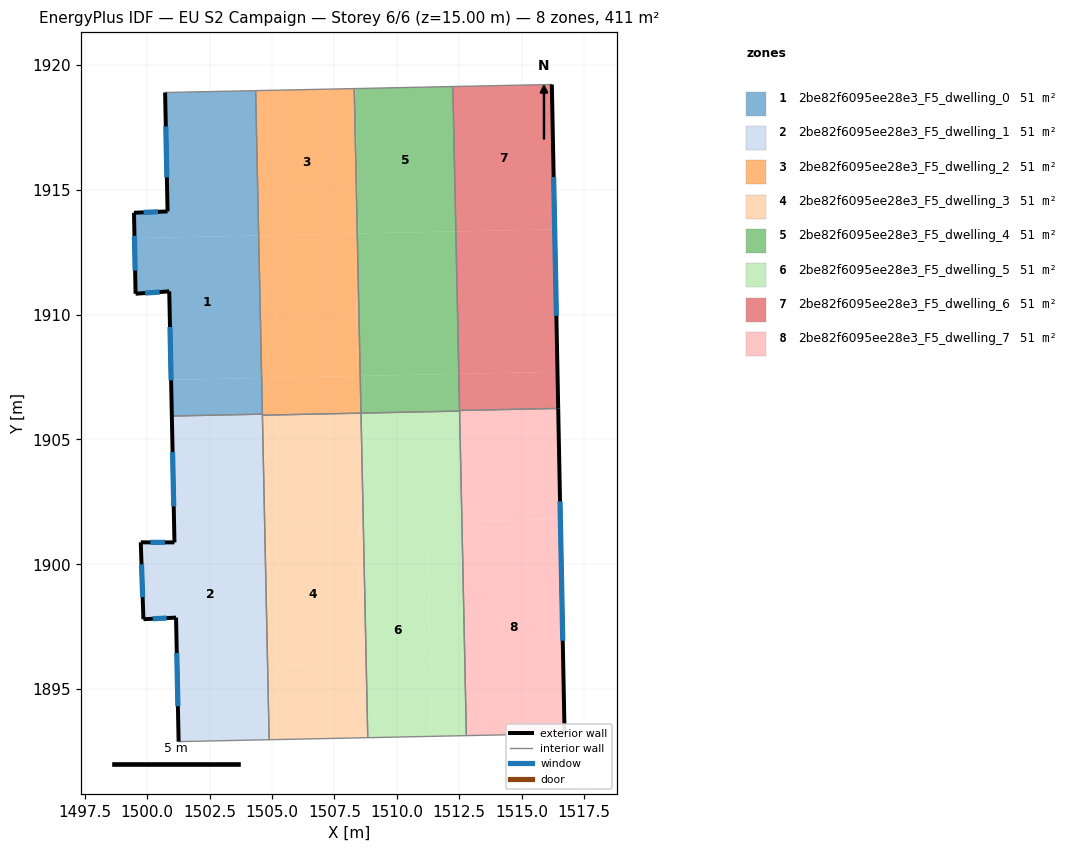
=== STOREY PLAN SPEC (per zone: floor XY polygon, exterior-wall plan segments, windows/doors) ===
zone 1: 2be82f6095ee28e3_F5_dwelling_0  (51.3 m²)
  floor: (1504.47, 1913.17) (1504.59, 1907.46) (1500.96, 1907.39) (1500.89, 1910.93) (1499.54, 1910.83) (1499.50, 1913.06)
  floor: (1504.59, 1907.46) (1504.62, 1906.01) (1500.99, 1905.94) (1500.96, 1907.39)
  floor: (1504.35, 1918.97) (1504.47, 1913.17) (1499.50, 1913.06) (1499.48, 1914.08) (1500.82, 1914.13) (1500.72, 1918.89)
  exterior wall: (1499.48, 1914.08) – (1499.54, 1910.83)  [3.2 m]
    window: (1499.49, 1913.15) – (1499.52, 1911.76)  [1.8 m²]
  exterior wall: (1500.82, 1914.13) – (1499.48, 1914.08)  [1.3 m]
    window: (1500.44, 1914.11) – (1499.86, 1914.09)  [0.7 m²]
  exterior wall: (1500.72, 1918.89) – (1500.82, 1914.13)  [4.8 m]
    window: (1500.75, 1917.53) – (1500.79, 1915.49)  [2.6 m²]
  exterior wall: (1500.89, 1910.93) – (1500.99, 1905.94)  [5.0 m]
    window: (1500.92, 1909.50) – (1500.96, 1907.36)  [2.8 m²]
  exterior wall: (1499.54, 1910.83) – (1500.89, 1910.93)  [1.4 m]
    window: (1499.93, 1910.86) – (1500.50, 1910.90)  [0.7 m²]
  interior walls: 3
zone 2: 2be82f6095ee28e3_F5_dwelling_1  (51.3 m²)
  floor: (1504.71, 1901.57) (1504.83, 1895.93) (1501.20, 1895.85) (1501.16, 1897.87) (1499.85, 1897.80) (1499.75, 1900.88) (1501.10, 1900.88) (1501.08, 1901.49)
  floor: (1504.83, 1895.93) (1504.89, 1892.98) (1501.26, 1892.90) (1501.20, 1895.85)
  floor: (1504.62, 1906.01) (1504.71, 1901.57) (1501.08, 1901.49) (1500.99, 1905.94)
  exterior wall: (1501.10, 1900.88) – (1499.75, 1900.88)  [1.3 m]
    window: (1500.71, 1900.88) – (1500.13, 1900.88)  [0.7 m²]
  exterior wall: (1500.99, 1905.94) – (1501.10, 1900.88)  [5.1 m]
    window: (1501.02, 1904.49) – (1501.07, 1902.32)  [2.8 m²]
  exterior wall: (1501.16, 1897.87) – (1501.26, 1892.90)  [5.0 m]
    window: (1501.19, 1896.45) – (1501.23, 1894.32)  [2.7 m²]
  exterior wall: (1499.85, 1897.80) – (1501.16, 1897.87)  [1.3 m]
    window: (1500.23, 1897.82) – (1500.79, 1897.85)  [0.7 m²]
  exterior wall: (1499.75, 1900.88) – (1499.85, 1897.80)  [3.1 m]
    window: (1499.78, 1900.00) – (1499.82, 1898.68)  [1.7 m²]
  interior walls: 4
zone 3: 2be82f6095ee28e3_F5_dwelling_2  (51.3 m²)
  floor: (1508.29, 1919.05) (1508.42, 1913.25) (1504.47, 1913.17) (1504.35, 1918.97)
  floor: (1508.32, 1913.25) (1508.44, 1907.54) (1504.59, 1907.46) (1504.47, 1913.17)
  floor: (1508.42, 1913.25) (1508.53, 1907.54) (1508.44, 1907.54) (1508.32, 1913.25)
  floor: (1508.53, 1907.54) (1508.57, 1906.05) (1504.62, 1905.97) (1504.59, 1907.46)
  interior walls: 5
zone 4: 2be82f6095ee28e3_F5_dwelling_3  (51.3 m²)
  floor: (1508.57, 1906.05) (1508.66, 1901.65) (1504.71, 1901.57) (1504.62, 1905.97)
  floor: (1508.46, 1901.64) (1508.57, 1896.01) (1504.83, 1895.93) (1504.71, 1901.57)
  floor: (1508.66, 1901.65) (1508.84, 1893.06) (1504.89, 1892.98) (1504.83, 1895.93) (1508.57, 1896.01) (1508.46, 1901.64)
  interior walls: 4
zone 5: 2be82f6095ee28e3_F5_dwelling_4  (51.3 m²)
  floor: (1512.36, 1913.33) (1512.48, 1907.63) (1508.53, 1907.54) (1508.42, 1913.25)
  floor: (1512.24, 1919.13) (1512.36, 1913.33) (1508.46, 1913.25) (1508.34, 1919.05)
  floor: (1512.48, 1907.63) (1512.51, 1906.14) (1508.73, 1906.06) (1508.70, 1907.55)
  floor: (1508.34, 1919.05) (1508.46, 1913.25) (1508.42, 1913.25) (1508.29, 1919.05)
  floor: (1508.70, 1907.55) (1508.73, 1906.06) (1508.57, 1906.06) (1508.53, 1907.54)
  interior walls: 5
zone 6: 2be82f6095ee28e3_F5_dwelling_5  (51.3 m²)
  floor: (1511.23, 1901.70) (1511.41, 1893.11) (1508.84, 1893.06) (1508.66, 1901.65)
  floor: (1512.51, 1906.14) (1512.60, 1901.73) (1508.82, 1901.65) (1508.73, 1906.06)
  floor: (1512.60, 1901.73) (1512.78, 1893.14) (1511.41, 1893.11) (1511.23, 1901.70)
  floor: (1508.73, 1906.06) (1508.82, 1901.65) (1508.66, 1901.65) (1508.57, 1906.05)
  interior walls: 4
zone 7: 2be82f6095ee28e3_F5_dwelling_6  (51.3 m²)
  floor: (1516.21, 1919.21) (1516.32, 1913.41) (1512.36, 1913.33) (1512.24, 1919.13)
  floor: (1516.32, 1913.41) (1516.43, 1907.71) (1512.48, 1907.63) (1512.36, 1913.33)
  floor: (1516.43, 1907.71) (1516.46, 1906.24) (1512.51, 1906.16) (1512.48, 1907.63)
  exterior wall: (1516.46, 1906.24) – (1516.21, 1919.21)  [13.0 m]
    window: (1516.39, 1909.95) – (1516.28, 1915.51)  [7.1 m²]
  interior walls: 3
zone 8: 2be82f6095ee28e3_F5_dwelling_7  (51.3 m²)
  floor: (1516.46, 1906.24) (1516.55, 1901.81) (1512.61, 1901.73) (1512.51, 1906.16)
  floor: (1516.55, 1901.81) (1516.72, 1893.22) (1512.78, 1893.14) (1512.61, 1901.73)
  exterior wall: (1516.72, 1893.22) – (1516.46, 1906.24)  [13.0 m]
    window: (1516.64, 1896.94) – (1516.53, 1902.52)  [7.2 m²]
  interior walls: 4

=== DERIVED (storey summary) ===
Building: EU S2 Campaign
Storey: 6 of 6  (floor level z = 15.00 m)
Storey gross floor area: 410.5 m²
Zones on this storey: 8
  - 2be82f6095ee28e3_F5_dwelling_0: floor 51.3 m²; exterior wall 15.7 m (47.1 m²); 5 window(s) 8.6 m²; WWR 18.4%
  - 2be82f6095ee28e3_F5_dwelling_1: floor 51.3 m²; exterior wall 15.8 m (47.3 m²); 5 window(s) 8.7 m²; WWR 18.4%
  - 2be82f6095ee28e3_F5_dwelling_2: floor 51.3 m²
  - 2be82f6095ee28e3_F5_dwelling_3: floor 51.3 m²
  - 2be82f6095ee28e3_F5_dwelling_4: floor 51.3 m²
  - 2be82f6095ee28e3_F5_dwelling_5: floor 51.3 m²
  - 2be82f6095ee28e3_F5_dwelling_6: floor 51.3 m²; exterior wall 13.0 m (38.9 m²); 1 window(s) 7.1 m²; WWR 18.4%
  - 2be82f6095ee28e3_F5_dwelling_7: floor 51.3 m²; exterior wall 13.0 m (39.1 m²); 1 window(s) 7.2 m²; WWR 18.4%
Zone adjacency (shared interzone walls):
  - 2be82f6095ee28e3_F5_dwelling_0 ↔ 2be82f6095ee28e3_F5_dwelling_1
  - 2be82f6095ee28e3_F5_dwelling_0 ↔ 2be82f6095ee28e3_F5_dwelling_2
  - 2be82f6095ee28e3_F5_dwelling_1 ↔ 2be82f6095ee28e3_F5_dwelling_2
  - 2be82f6095ee28e3_F5_dwelling_1 ↔ 2be82f6095ee28e3_F5_dwelling_3
  - 2be82f6095ee28e3_F5_dwelling_2 ↔ 2be82f6095ee28e3_F5_dwelling_3
  - 2be82f6095ee28e3_F5_dwelling_2 ↔ 2be82f6095ee28e3_F5_dwelling_4
  - 2be82f6095ee28e3_F5_dwelling_3 ↔ 2be82f6095ee28e3_F5_dwelling_5
  - 2be82f6095ee28e3_F5_dwelling_4 ↔ 2be82f6095ee28e3_F5_dwelling_5
  - 2be82f6095ee28e3_F5_dwelling_4 ↔ 2be82f6095ee28e3_F5_dwelling_6
  - 2be82f6095ee28e3_F5_dwelling_4 ↔ 2be82f6095ee28e3_F5_dwelling_7
  - 2be82f6095ee28e3_F5_dwelling_5 ↔ 2be82f6095ee28e3_F5_dwelling_7
  - 2be82f6095ee28e3_F5_dwelling_6 ↔ 2be82f6095ee28e3_F5_dwelling_7